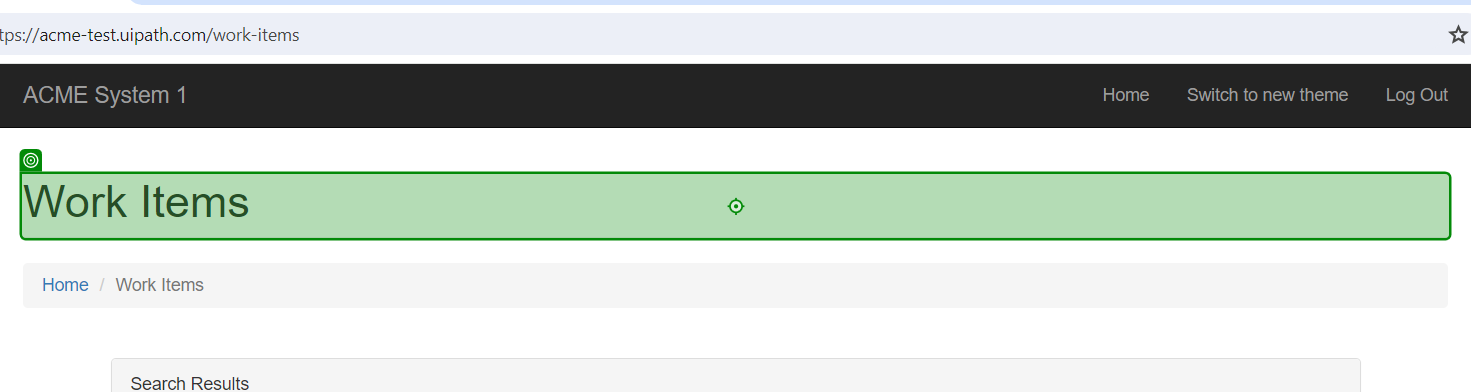
Workflow: Main

Step 1: Label 'Label 'Work Items''

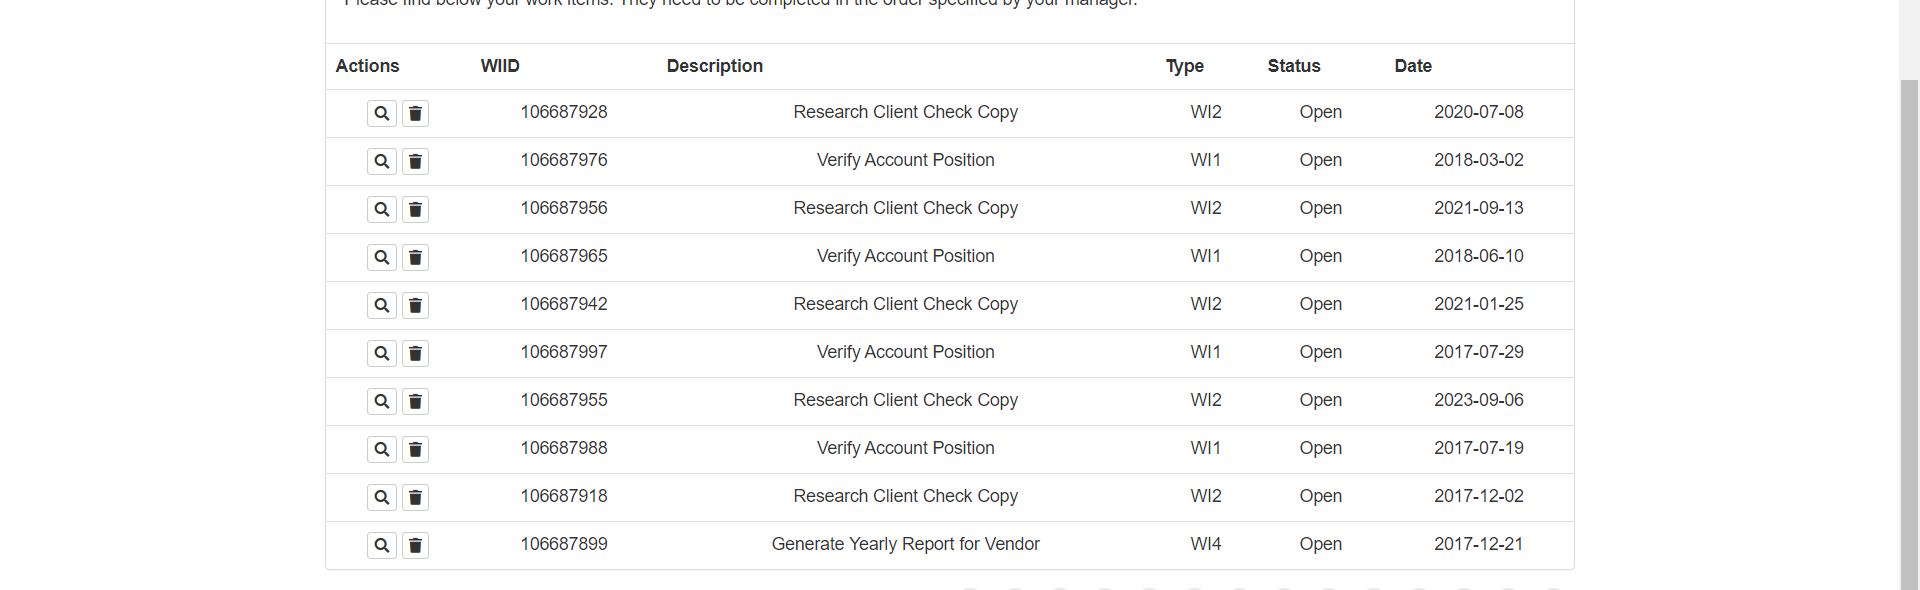
Step 2: get-text